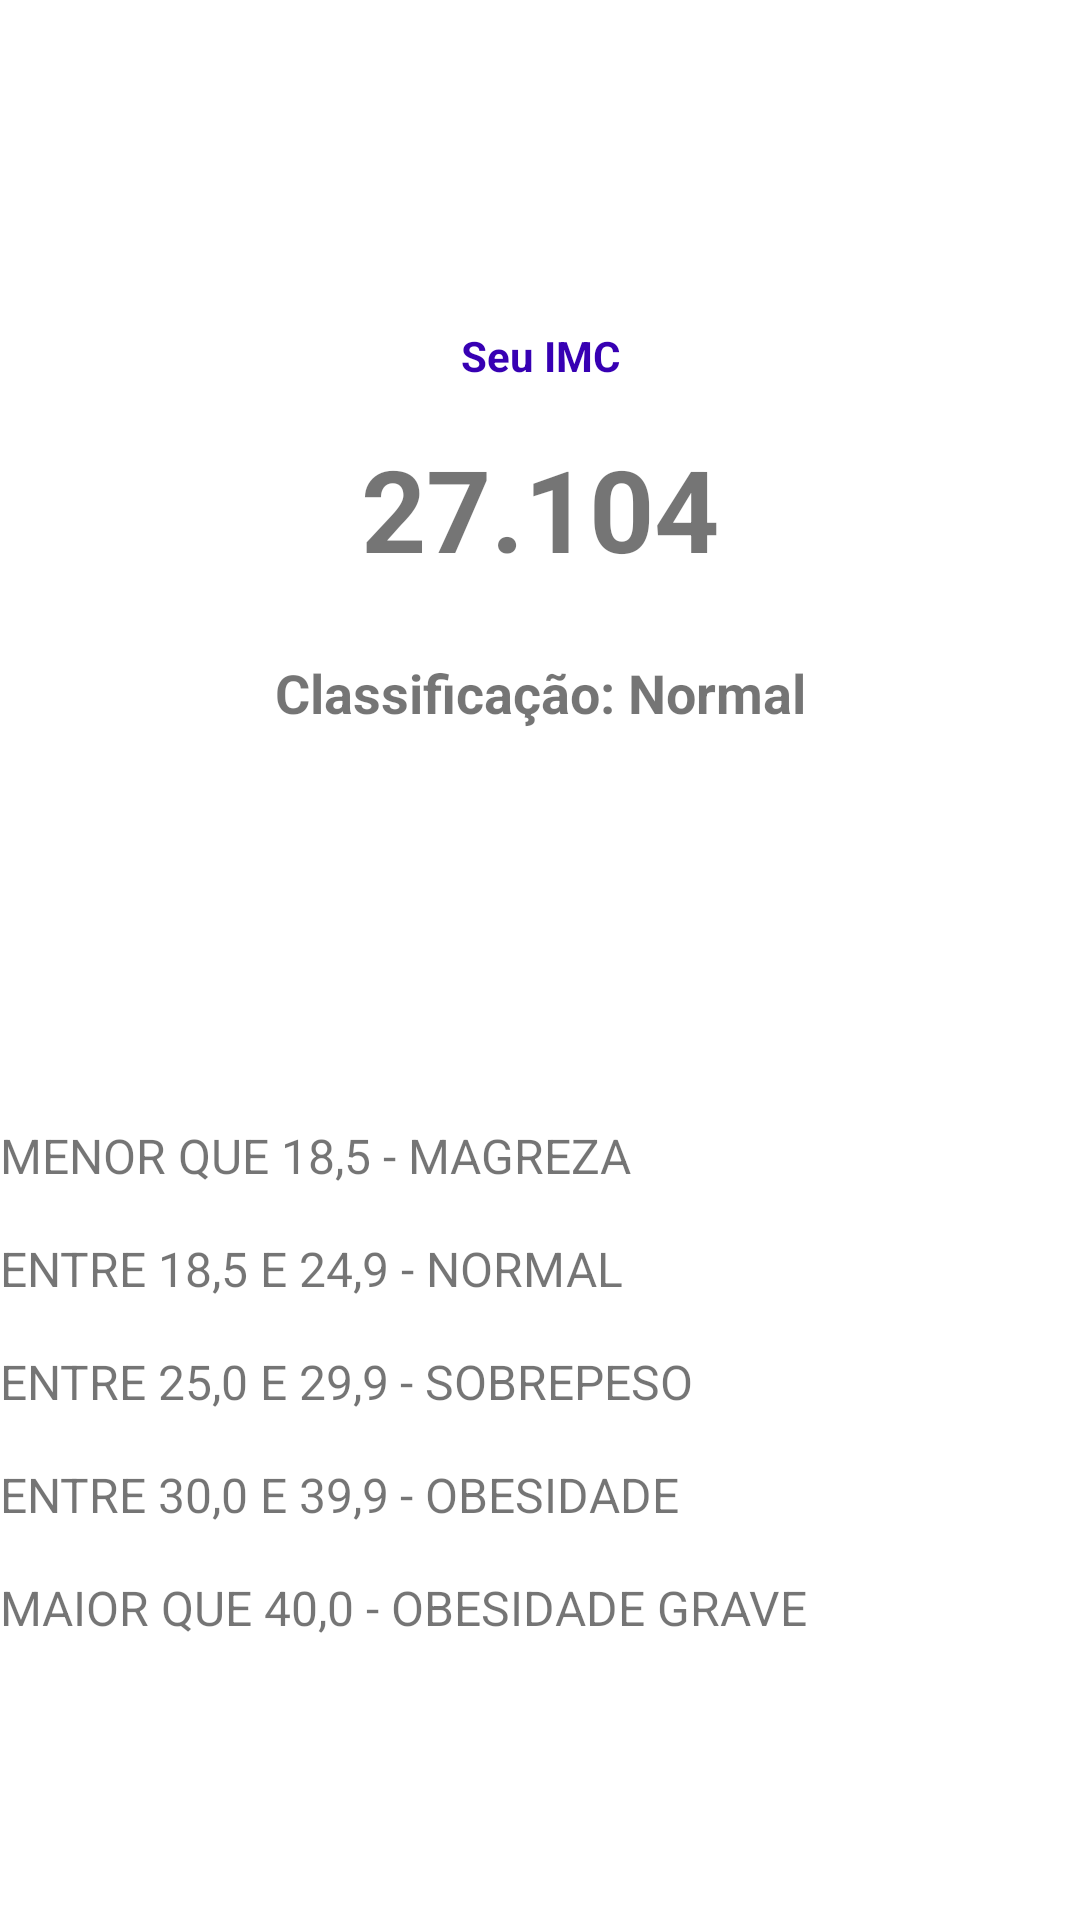

Write the Android layout XML for this screen, with the resource values it uses.
<!-- AndroidManifest.xml: application theme Theme.MeuPrimeiroProjeto -->
<!-- res/layout/activity_result.xml -->
<?xml version="1.0" encoding="utf-8"?>
<LinearLayout xmlns:android="http://schemas.android.com/apk/res/android"
    xmlns:app="http://schemas.android.com/apk/res-auto"
    xmlns:tools="http://schemas.android.com/tools"
    android:layout_width="match_parent"
    android:layout_height="match_parent"
    android:layout_margin="20dp"
    android:orientation="vertical"
    tools:context=".ResultActivity">

    <Space
        android:layout_width="match_parent"
        android:layout_height="0dp"
        android:layout_weight="1"/>

    <TextView
        android:text="Seu IMC"
        android:textStyle="bold"
        android:textColor="@color/purple_700"
        android:layout_marginTop="16dp"
        android:textAlignment="center"
        android:layout_width="match_parent"
        android:layout_height="wrap_content"/>

    <TextView
        android:id="@+id/textview_result"
        android:layout_width="match_parent"
        android:textAlignment="center"
        android:textStyle="bold"
        android:padding="16dp"
        android:layout_height="wrap_content"
        android:textSize="38sp"
        android:text="27.104"/>

    <TextView
        android:id="@+id/textview_classificacao"
        android:text="Classificação: Normal"
        android:textStyle="bold"
        android:layout_width="match_parent"
        android:layout_height="wrap_content"
        android:textAlignment="center"
        android:layout_margin="8dp"
        android:textSize="18sp"/>

    <Space
        android:layout_width="match_parent"
        android:layout_height="0dp"
        android:layout_weight="1"/>

    <TextView
        android:layout_marginTop="30dp"
        android:text="MENOR QUE 18,5 - MAGREZA"
        android:textSize="16sp"
        android:layout_width="match_parent"
        android:layout_height="wrap_content"/>

    <TextView
        android:text="ENTRE 18,5 E 24,9 - NORMAL"
        android:layout_marginTop="16dp"
        android:textSize="16sp"
        android:layout_width="match_parent"
        android:layout_height="wrap_content" />

    <TextView
        android:text="ENTRE 25,0 E 29,9	- SOBREPESO"
        android:layout_marginTop="16dp"
        android:textSize="16sp"
        android:layout_width="match_parent"
        android:layout_height="wrap_content"/>

    <TextView
        android:text="ENTRE 30,0 E 39,9	- OBESIDADE"
        android:layout_marginTop="16dp"
        android:textSize="16sp"
        android:layout_width="match_parent"
        android:layout_height="wrap_content" />

    <TextView
        android:text="MAIOR QUE 40,0 - OBESIDADE GRAVE"
        android:layout_marginTop="16dp"
        android:textSize="16sp"
        android:layout_width="match_parent"
        android:layout_height="wrap_content"/>

    <Space
        android:layout_width="match_parent"
        android:layout_height="0dp"
        android:layout_weight="1"/>


</LinearLayout>
<!-- resources referenced by this layout -->
<resources>
  <style name="Theme.MeuPrimeiroProjeto" parent="Theme.MaterialComponents.DayNight.DarkActionBar">
          
          <item name="colorPrimary">@color/purple_700</item>
          <item name="colorPrimaryVariant">@color/purple_700</item>
          <item name="colorOnPrimary">@color/white</item>
          
          <item name="colorSecondary">@color/teal_200</item>
          <item name="colorSecondaryVariant">@color/teal_700</item>
          <item name="colorOnSecondary">@color/black</item>
          
          <item name="android:statusBarColor" tools:targetApi="l">?attr/colorPrimaryVariant</item>
          
      </style>
  <!-- not gathered from this repository: default colours our renderer supplied (Android Studio template values) -->
  <color name="purple_700">#FF3700B3</color>
  <color name="teal_200">#FF03DAC5</color>
  <color name="teal_700">#FF018786</color>
  <color name="black">#FF000000</color>
  <color name="white">#FFFFFFFF</color>
</resources>
